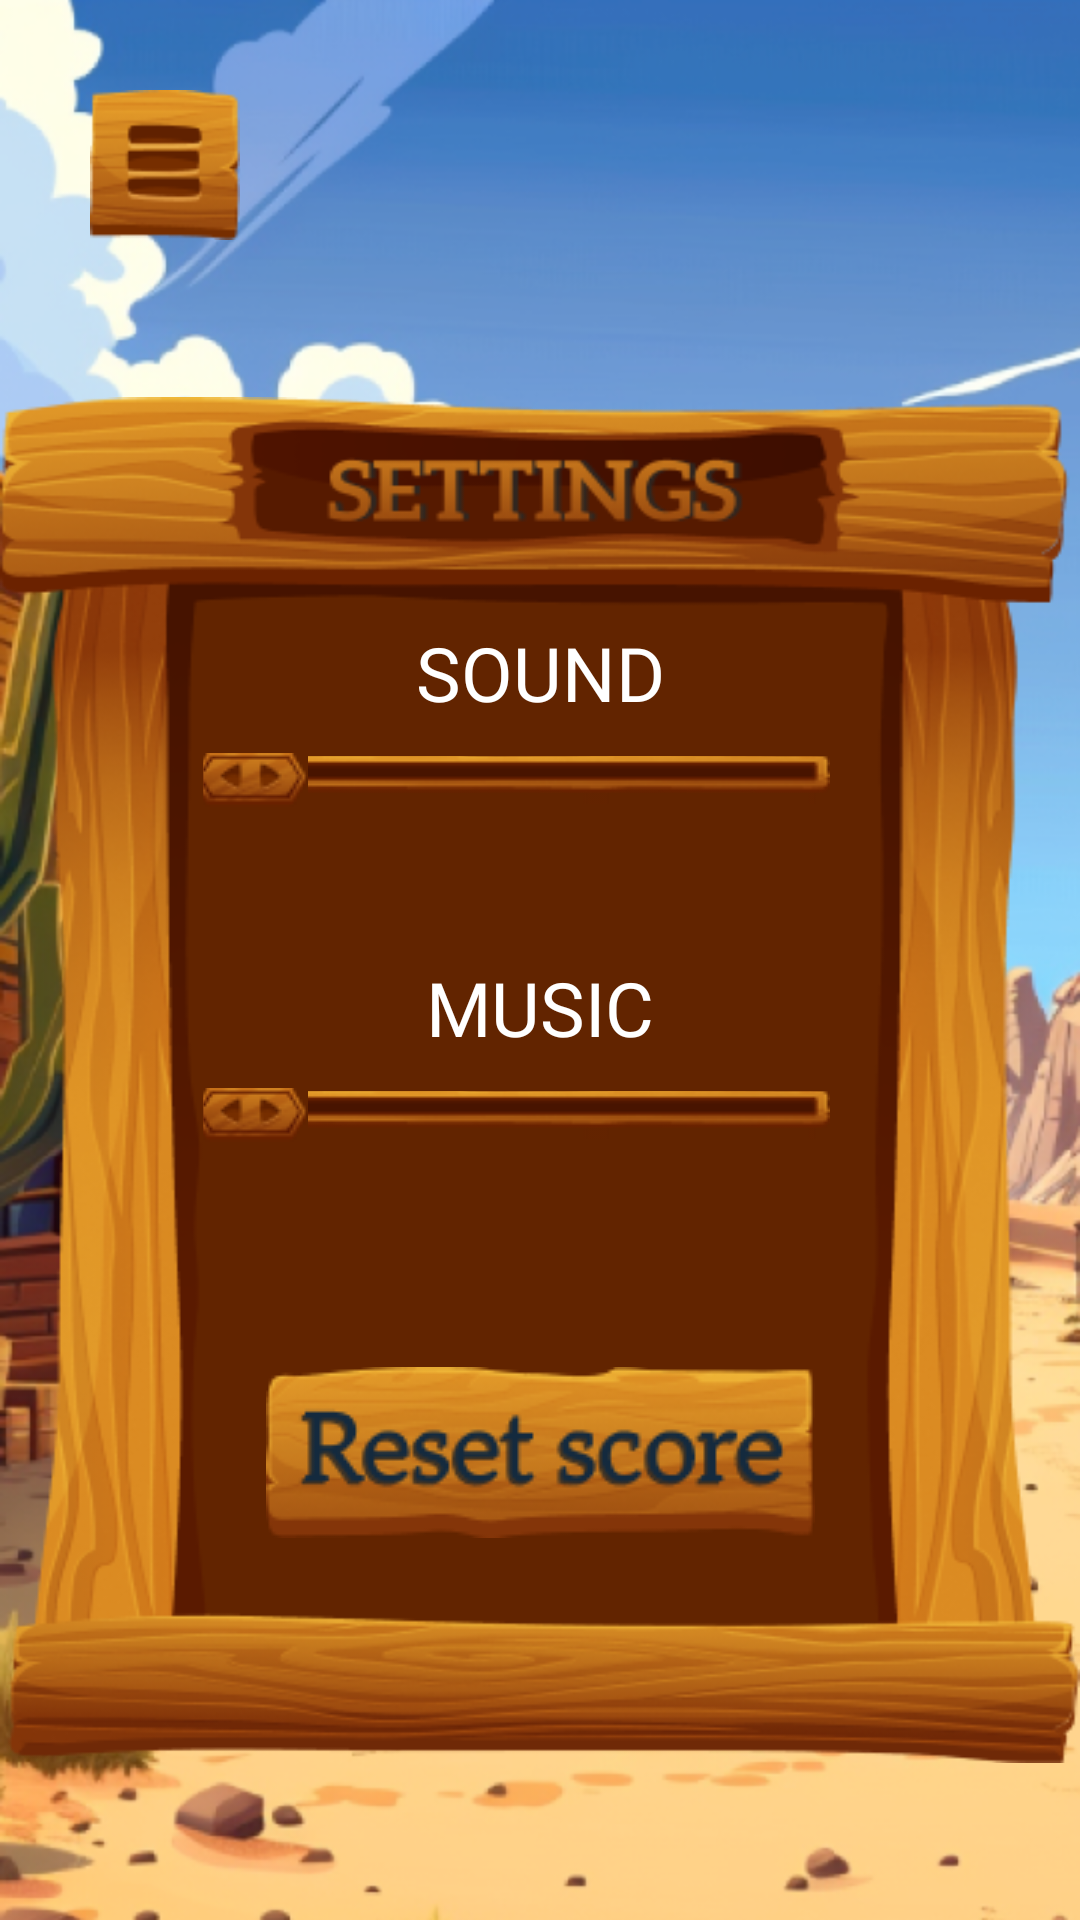

The Android layout XML behind this screen, and the referenced resources:
<!-- AndroidManifest.xml: application theme Theme.FortuneFreezy -->
<!-- res/layout/activity_settings.xml -->
<?xml version="1.0" encoding="utf-8"?>
<androidx.constraintlayout.widget.ConstraintLayout xmlns:android="http://schemas.android.com/apk/res/android"
    xmlns:app="http://schemas.android.com/apk/res-auto"
    xmlns:tools="http://schemas.android.com/tools"
    android:layout_width="match_parent"
    android:layout_height="match_parent"
    android:background="@drawable/background_privacy"
    tools:context=".view.ui.settings.SettingsActivity">

    <ImageView
        android:id="@+id/btn_back"
        android:layout_width="50dp"
        android:layout_height="50dp"
        android:layout_margin="@dimen/dp30"
        android:background="@drawable/btn_back"
        android:clickable="true"
        android:contentDescription="@string/btn_back"
        android:focusable="true"
        app:layout_constraintStart_toStartOf="parent"
        app:layout_constraintTop_toTopOf="parent" />

    <androidx.constraintlayout.widget.ConstraintLayout
        android:id="@+id/menu"
        android:layout_width="0dp"
        android:layout_height="wrap_content"
        android:background="@drawable/background_block_settings"
        app:layout_constraintBottom_toBottomOf="parent"
        app:layout_constraintEnd_toEndOf="parent"
        app:layout_constraintStart_toStartOf="parent"
        app:layout_constraintTop_toBottomOf="@+id/btn_back">

        <TextView
            android:id="@+id/text_sound"
            android:layout_width="wrap_content"
            android:layout_height="wrap_content"
            android:layout_marginTop="75dp"
            android:fontFamily="@font/aleo_bold"
            android:text="@string/text_sound"
            android:textAlignment="center"
            android:textColor="@color/white"
            android:textSize="@dimen/sp25"
            app:layout_constraintEnd_toEndOf="parent"
            app:layout_constraintStart_toStartOf="parent"
            app:layout_constraintTop_toTopOf="parent" />

        <SeekBar
            android:id="@+id/seekBarSound"
            android:layout_width="225dp"
            android:layout_height="wrap_content"
            android:layout_marginTop="10dp"
            android:progressDrawable="@drawable/seekbar_background"
            android:thumb="@drawable/custom_thumb"
            app:layout_constraintEnd_toEndOf="parent"
            app:layout_constraintStart_toStartOf="parent"
            app:layout_constraintTop_toBottomOf="@+id/text_sound" />

        <TextView
            android:id="@+id/text_music"
            android:layout_width="wrap_content"
            android:layout_height="wrap_content"
            android:layout_marginTop="50dp"
            android:fontFamily="@font/aleo_bold"
            android:text="@string/text_music"
            android:textAlignment="center"
            android:textColor="@color/white"
            android:textSize="@dimen/sp25"
            app:layout_constraintEnd_toEndOf="parent"
            app:layout_constraintStart_toStartOf="parent"
            app:layout_constraintTop_toBottomOf="@+id/seekBarSound" />

        <SeekBar
            android:id="@+id/seekBarMusic"
            android:layout_width="225dp"
            android:layout_height="wrap_content"
            android:layout_marginTop="10dp"
            android:progressDrawable="@drawable/seekbar_background"
            android:thumb="@drawable/custom_thumb"
            app:layout_constraintEnd_toEndOf="parent"
            app:layout_constraintStart_toStartOf="parent"
            app:layout_constraintTop_toBottomOf="@+id/text_music" />

        <ImageView
            android:id="@+id/btn_remove"
            android:layout_width="wrap_content"
            android:layout_height="wrap_content"
            android:layout_marginTop="75dp"
            android:layout_marginBottom="75dp"
            android:background="@drawable/btn_reset_score"
            android:clickable="true"
            android:contentDescription="@string/btn_reset_score"
            android:focusable="true"
            app:layout_constraintBottom_toBottomOf="parent"
            app:layout_constraintEnd_toEndOf="parent"
            app:layout_constraintStart_toStartOf="parent"
            app:layout_constraintTop_toBottomOf="@+id/seekBarMusic" />

    </androidx.constraintlayout.widget.ConstraintLayout>


</androidx.constraintlayout.widget.ConstraintLayout>
<!-- resources referenced by this layout -->
<resources>
  <color name="white">#FFFFFFFF</color>
  <dimen name="dp30">30dp</dimen>
  <dimen name="sp25">25sp</dimen>
  <!-- drawable background_block_settings: png bitmap (drawable, 96860 bytes) -->
  <!-- drawable background_privacy: png bitmap (drawable, 595034 bytes) -->
  <!-- drawable btn_back: png bitmap (drawable, 4605 bytes) -->
  <!-- drawable btn_reset_score: png bitmap (drawable, 14436 bytes) -->
  <!-- drawable custom_thumb (drawable) -->
  <?xml version="1.0" encoding="utf-8"?>
  <bitmap xmlns:android="http://schemas.android.com/apk/res/android"
      android:src="@drawable/thumb_seekbar" />
  <!-- drawable seekbar_background (drawable) -->
  <?xml version="1.0" encoding="utf-8"?>
  <bitmap xmlns:android="http://schemas.android.com/apk/res/android"
      android:src="@drawable/background_seekbar"
      android:tileMode="repeat" />
  <string name="btn_back">btn_back</string>
  <string name="btn_reset_score">btn_reset_score</string>
  <string name="text_music">MUSIC</string>
  <string name="text_sound">SOUND</string>
  <style name="Theme.FortuneFreezy" parent="Base.Theme.FortuneFreezy" />
  <!-- drawable thumb_seekbar: png bitmap (drawable, 1597 bytes) -->
  <!-- drawable background_seekbar: png bitmap (drawable, 1910 bytes) -->
  <style name="Base.Theme.FortuneFreezy" parent="Theme.Material3.DayNight.NoActionBar">
          
          <item name="android:windowNoTitle">true</item>
          <item name="android:windowFullscreen">true</item>
      </style>
</resources>
